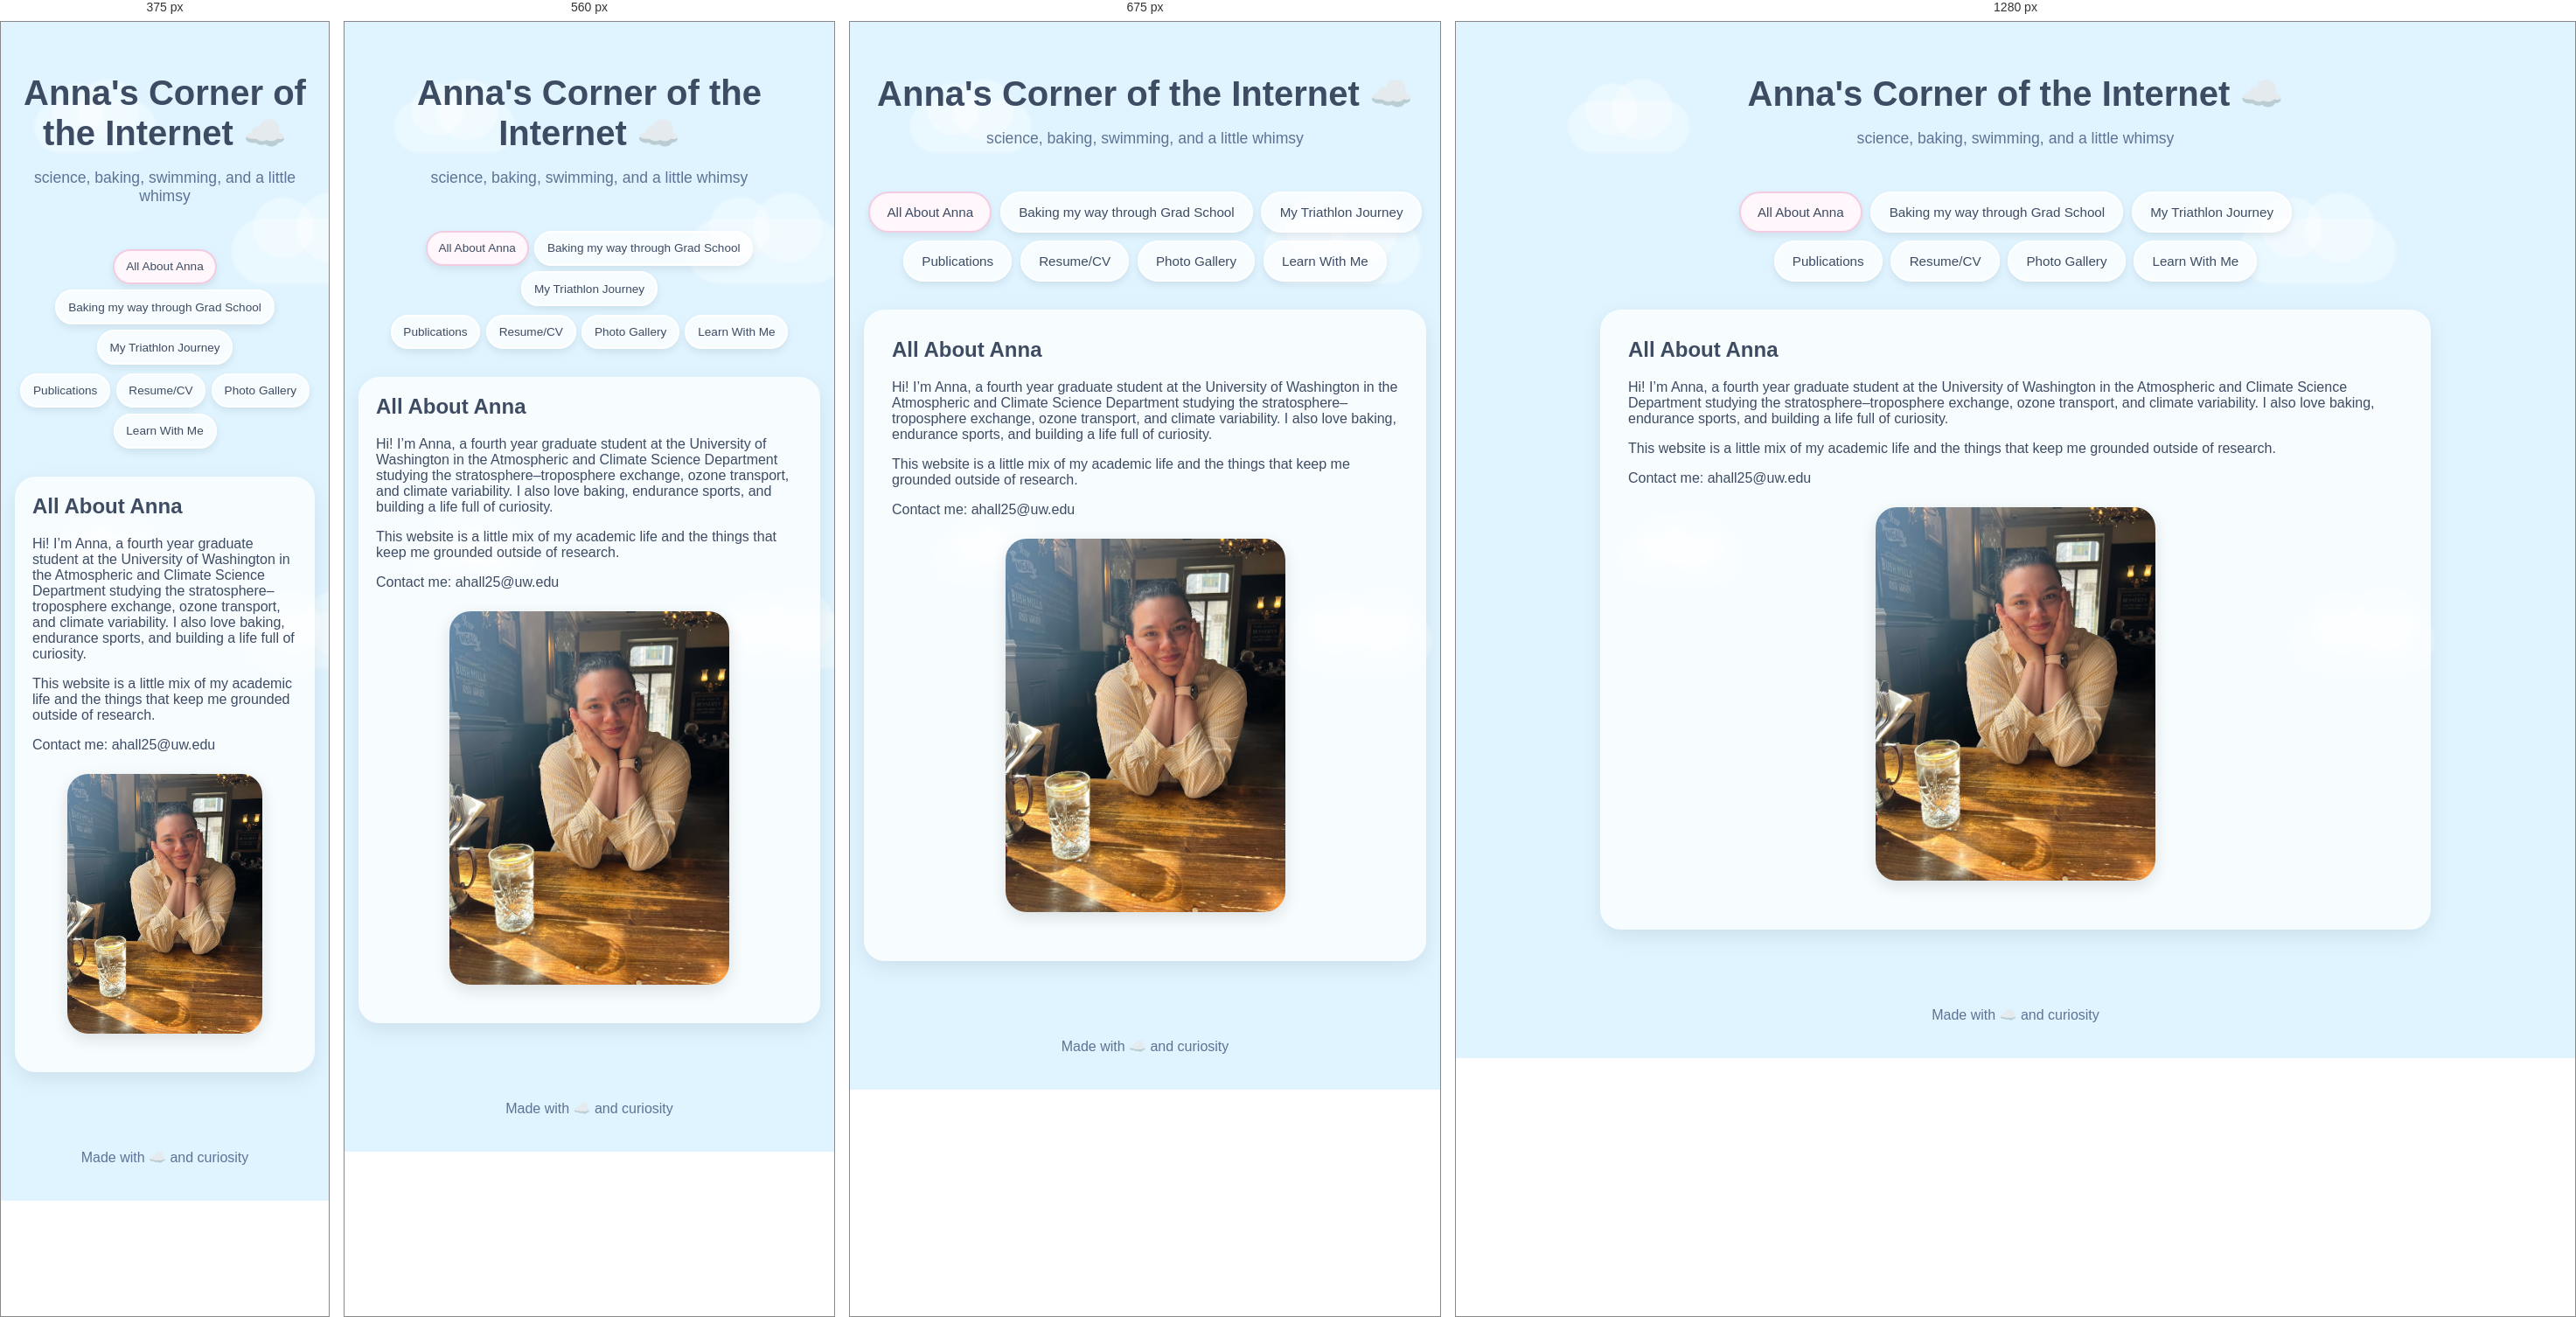
Rendered at 375 px, 560 px, 675 px and 1280 px, left to right.

<!-- file: index.html -->
<!DOCTYPE html>
<html lang="en">

<head>
  <meta charset="UTF-8" />
  <meta
    name="viewport"
    content="width=device-width, initial-scale=1.0"
  />

  <title>All About Anna | Anna's Corner of the Internet</title>

  <link
    rel="stylesheet"
    href="style.css"
  />

  <link
    rel="icon"
    type="image/jpg"
    href="images/favicon_cloud.jpg"
  >
</head>


<body>

  <!-- =====================================================
       FLOATING CLOUDS
       ===================================================== -->

  <div class="cloud cloud1"></div>
  <div class="cloud cloud2"></div>
  <div class="cloud cloud3"></div>
  <div class="cloud cloud4"></div>


  <!-- =====================================================
       HEADER
       ===================================================== -->

  <header>

    <h1>
      Anna's Corner of the Internet ☁️
    </h1>

    <p class="subtitle">
      science, baking, swimming, and a little whimsy
    </p>

  </header>


  <!-- =====================================================
       NAVIGATION
       ===================================================== -->

<nav class="tabs" aria-label="Main navigation">
  <div class="tab-row">
    <a class="tab-button active" href="index.html" aria-current="page">All About Anna</a>
    <a class="tab-button" href="baking.html">Baking my way through Grad School</a>
    <a class="tab-button" href="triathlon.html">My Triathlon Journey</a>
  </div>
  <div class="tab-row">
    <a class="tab-button" href="publications.html">Publications</a>
    <a class="tab-button" href="resume.html">Resume/CV</a>
    <a class="tab-button" href="gallery.html">Photo Gallery</a>
    <a class="tab-button" href="learn.html">Learn With Me</a>
  </div>
</nav>

<main id="main-content">
<section
      id="about"
      class="tab-content active"
    >

      <h2>
        All About Anna
      </h2>

      <p>
        Hi! I’m Anna, a fourth year graduate student at the
        University of Washington in the Atmospheric and Climate
        Science Department studying the stratosphere–troposphere
        exchange, ozone transport, and climate variability.
        I also love baking, endurance sports, and building a life
        full of curiosity.
      </p>

      <p>
        This website is a little mix of my academic life and the
        things that keep me grounded outside of research.
      </p>

      <p>
        Contact me: ahall25@uw.edu
      </p>

      <figure>

        <img
          src="images/frontpagepic.jpeg"
          alt="Anna Hall"
          class="frontpage-pic"
        >

      </figure>

    </section>
</main>
  <footer>

    <p>
      Made with ☁️ and curiosity
    </p>

  </footer>


  <!-- =====================================================
       JAVASCRIPT
       ===================================================== -->

  <script src="script.js"></script>


</body>

</html>



/* @media block from style.css */
@media (max-width: 600px) {
  .calendar-day {
    min-height: 48px;
    font-size: 0.8rem;
    padding: 0.35rem;
  }

  #countdown-text {
    font-size: 1.1rem;
  }

  .race-countdown-card,
  .calendar-card {
    padding: 1rem;
  }
}

/* @media block from style.css */
@media (max-width: 750px) {
  .flip-card {
    width: 220px;
    height: 280px;
    margin: 0;
  }
}

/* @media block from style.css */
@media (max-width: 600px) {
  .tab-row { gap: 0.4rem; }
  a.tab-button { padding: 0.65rem 0.8rem; font-size: 0.85rem; }
  .tab-content { padding: 1.25rem; }
  }

/* @media block from style.css */
@media (max-width: 800px) {
  .baking-intro { grid-template-columns: repeat(2, minmax(0, 1fr)); }
}

/* @media block from style.css */
@media (max-width: 520px) {
  .baking-intro { grid-template-columns: minmax(0, 1fr); }
  .baking-intro .flip-card { max-width: 320px; justify-self: center; }
  .puzzle-piece text { font-size: 23px; }
}